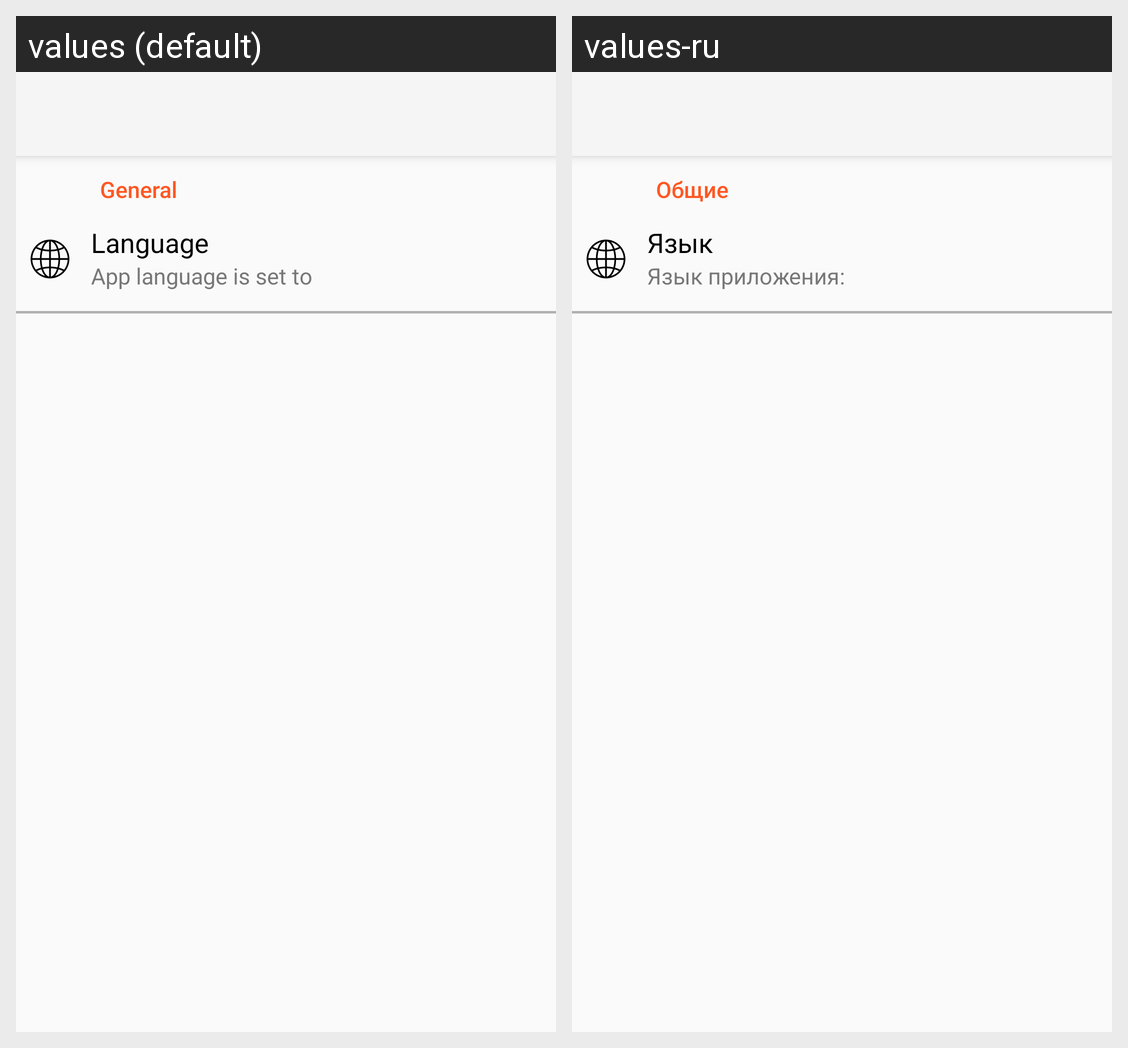

For this localized Android screen grid, give each drawn string resource with its value in every locale shown.
Android screen res/layout/activity_settings.xml rendered under 2 locales, left to right: values (default), values-ru. Device: Nexus 5 (rendered at 1080×1920; each locale shown at half size, 540×960, under a caption strip naming it); theme NoActionBarLight.
Strings drawn on this screen, with the default value and each locale's value (text and hints the layout hard-codes, and strings that could not be matched under every locale, appear in the picture but are not listed):

settings_group_general_label
  values: General
  values-ru: Общие

settings_lang_titleTv
  values: Language
  values-ru: Язык

settings_lang_subtitleTv_prefix
  values: App language is set to
  values-ru: Язык приложения:
